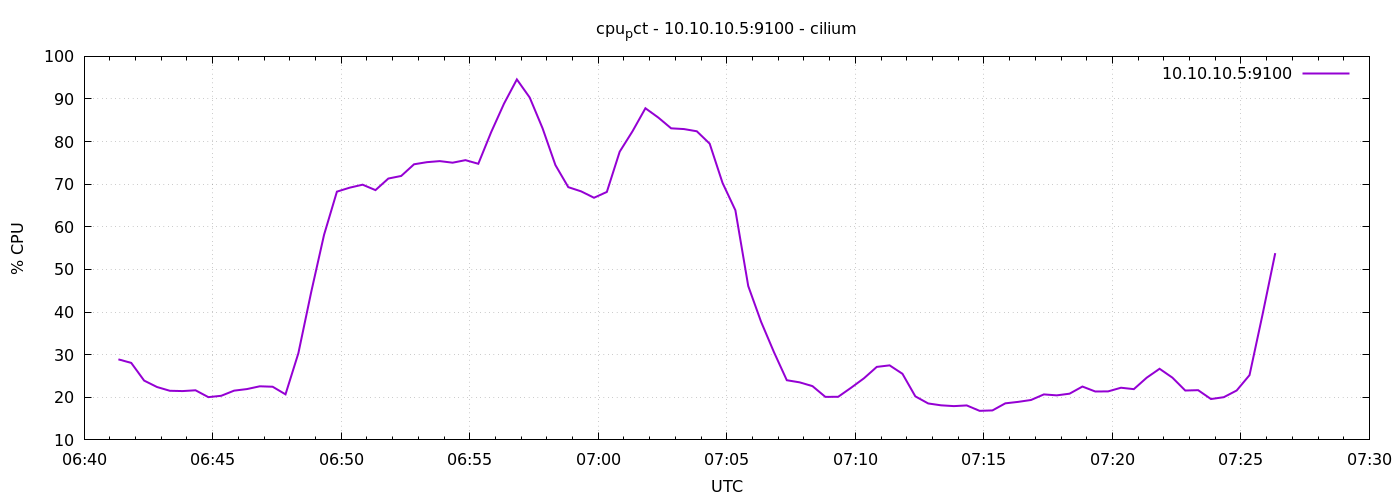

The table this chart was drawn from, first rows:
1776926480	28.89999999999938
1776926510	28.07
1776926540	23.92
1776926570	22.41
1776926600	21.53
1776926630	21.46
1776926660	21.64
1776926690	20.03
1776926720	20.35
1776926750	21.56
1776926780	21.93
1776926810	22.58
1776926840	22.48
1776926870	20.69
1776926900	30.33
1776926930	44.7
1776926960	58.13
1776926990	68.26
1776927020	69.2
1776927050	69.89
1776927080	68.61
1776927110	71.33
1776927140	71.94
1776927170	74.68
1776927200	75.17
1776927230	75.42
1776927260	75.05
1776927290	75.65
1776927320	74.8
1776927350	82.22
1776927380	88.91
1776927410	94.59
1776927440	90.34
1776927470	83.12
1776927500	74.48
1776927530	69.31
1776927560	68.32
1776927590	66.82
1776927620	68.19
1776927650	77.64
1776927680	82.44
1776927710	87.82
1776927740	85.65
1776927770	83.12
1776927800	82.94
1776927830	82.42
1776927860	79.51
1776927890	70.31
1776927920	63.89
1776927950	46.11
1776927980	37.71
1776928010	30.6
1776928040	24
1776928070	23.5
1776928100	22.61
1776928130	20.1
1776928160	20.12
1776928190	22.23
1776928220	24.45
1776928250	27.13
1776928280	27.49
... 30 more rows
